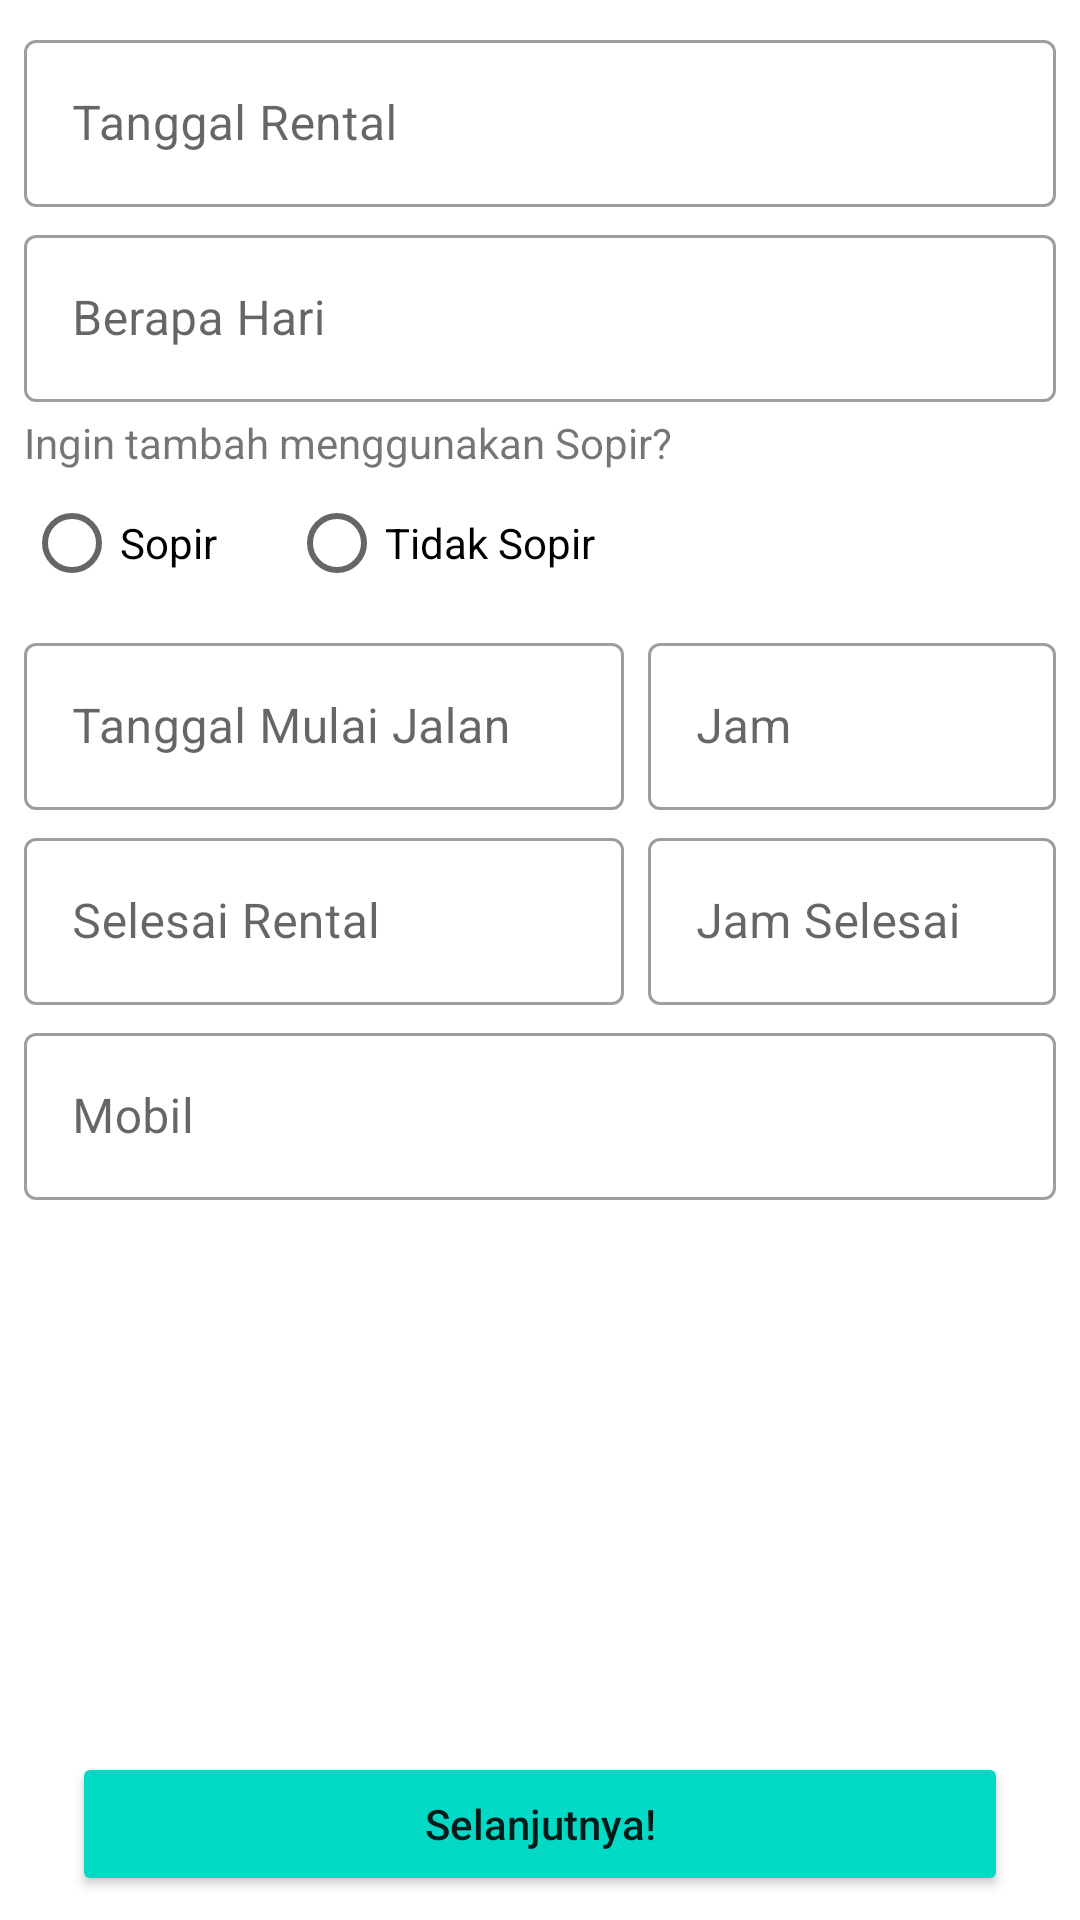

Reconstruct the res/layout file that produces this screen, plus the resources it refers to.
<!-- AndroidManifest.xml: application theme Theme.Rental_mobil -->
<!-- res/layout/activity_booking.xml -->
<?xml version="1.0" encoding="utf-8"?>
<androidx.constraintlayout.widget.ConstraintLayout xmlns:android="http://schemas.android.com/apk/res/android"
    android:layout_width="match_parent"
    android:layout_height="match_parent"
    xmlns:app="http://schemas.android.com/apk/res-auto">

    <androidx.appcompat.widget.LinearLayoutCompat
        android:layout_width="match_parent"
        android:layout_height="0dp"
        android:layout_margin="8dp"
        android:orientation="vertical"
        app:layout_constraintTop_toTopOf="parent"
        app:layout_constraintEnd_toEndOf="parent"
        app:layout_constraintStart_toStartOf="parent"
        app:layout_constraintBottom_toTopOf="@+id/btnSelanjutnya">

        <com.google.android.material.textfield.TextInputLayout
            style="@style/Widget.MaterialComponents.TextInputLayout.OutlinedBox"
            android:layout_width="match_parent"
            android:layout_height="wrap_content"
            app:endIconMode="clear_text">

            <com.google.android.material.textfield.TextInputEditText
                android:id="@+id/insTglRental"
                android:layout_width="match_parent"
                android:layout_height="wrap_content"
                android:textColor="@color/black"
                android:focusable="false"
                android:hint="Tanggal Rental" />
        </com.google.android.material.textfield.TextInputLayout>

        <com.google.android.material.textfield.TextInputLayout
            style="@style/Widget.MaterialComponents.TextInputLayout.OutlinedBox"
            android:layout_width="match_parent"
            android:layout_height="wrap_content"
            android:layout_marginTop="4dp"
            app:endIconMode="clear_text">

            <com.google.android.material.textfield.TextInputEditText
                android:id="@+id/insHari"
                android:layout_width="match_parent"
                android:layout_height="wrap_content"
                android:hint="Berapa Hari"
                android:textColor="@color/black"
                android:inputType="number" />
        </com.google.android.material.textfield.TextInputLayout>

        <TextView
            android:layout_width="wrap_content"
            android:layout_height="wrap_content"
            android:text="Ingin tambah menggunakan Sopir?"
            android:layout_marginTop="4dp"/>

        <RadioGroup
            android:id="@+id/rg"
            android:layout_width="match_parent"
            android:layout_height="wrap_content"
            android:orientation="horizontal">

            <RadioButton
                android:id="@+id/rbSopir"
                android:layout_width="wrap_content"
                android:layout_height="wrap_content"
                android:text="Sopir"/>

            <RadioButton
                android:id="@+id/rbTidakSopir"
                android:layout_width="wrap_content"
                android:layout_height="wrap_content"
                android:layout_marginStart="24dp"
                android:text="Tidak Sopir"/>
        </RadioGroup>

        <androidx.cardview.widget.CardView
            android:layout_width="match_parent"
            android:layout_height="wrap_content"
            android:layout_marginTop="4dp"
            app:cardBackgroundColor="#00FFFFFF"
            app:cardElevation="0dp">

            <com.google.android.material.textfield.TextInputLayout
                style="@style/Widget.MaterialComponents.TextInputLayout.OutlinedBox"
                android:layout_width="200dp"
                android:layout_height="wrap_content"
                app:endIconMode="clear_text">

                <com.google.android.material.textfield.TextInputEditText
                    android:id="@+id/insTglMulai"
                    android:layout_width="match_parent"
                    android:layout_height="wrap_content"
                    android:focusable="false"
                    android:textColor="@color/black"
                    android:hint="Tanggal Mulai Jalan" />
            </com.google.android.material.textfield.TextInputLayout>

            <com.google.android.material.textfield.TextInputLayout
                style="@style/Widget.MaterialComponents.TextInputLayout.OutlinedBox"
                android:layout_width="136dp"
                android:layout_height="wrap_content"
                android:layout_gravity="end"
                app:endIconMode="clear_text">

                <com.google.android.material.textfield.TextInputEditText
                    android:id="@+id/insJamMulai"
                    android:layout_width="match_parent"
                    android:layout_height="wrap_content"
                    android:focusable="false"
                    android:textColor="@color/black"
                    android:hint="Jam" />
            </com.google.android.material.textfield.TextInputLayout>
        </androidx.cardview.widget.CardView>

        <androidx.cardview.widget.CardView
            android:layout_width="match_parent"
            android:layout_height="wrap_content"
            android:layout_marginTop="4dp"
            app:cardBackgroundColor="#00FFFFFF"
            app:cardElevation="0dp">

            <com.google.android.material.textfield.TextInputLayout
                style="@style/Widget.MaterialComponents.TextInputLayout.OutlinedBox"
                android:layout_width="200dp"
                android:layout_height="wrap_content"
                app:endIconMode="clear_text">

                <com.google.android.material.textfield.TextInputEditText
                    android:id="@+id/insTglSelesai"
                    android:layout_width="match_parent"
                    android:layout_height="wrap_content"
                    android:enabled="false"
                    android:textColor="@color/black"
                    android:hint="Selesai Rental" />
            </com.google.android.material.textfield.TextInputLayout>

            <com.google.android.material.textfield.TextInputLayout
                style="@style/Widget.MaterialComponents.TextInputLayout.OutlinedBox"
                android:layout_width="136dp"
                android:layout_height="wrap_content"
                android:layout_gravity="end"
                app:endIconMode="clear_text">

                <com.google.android.material.textfield.TextInputEditText
                    android:id="@+id/insJamSelesai"
                    android:layout_width="match_parent"
                    android:layout_height="wrap_content"
                    android:enabled="false"
                    android:textColor="@color/black"
                    android:hint="Jam Selesai" />
            </com.google.android.material.textfield.TextInputLayout>
        </androidx.cardview.widget.CardView>

        <com.google.android.material.textfield.TextInputLayout
            style="@style/Widget.MaterialComponents.TextInputLayout.OutlinedBox"
            android:layout_width="match_parent"
            android:layout_height="wrap_content"
            android:layout_marginTop="4dp"
            app:endIconMode="clear_text">

            <com.google.android.material.textfield.TextInputEditText
                android:id="@+id/insMobil"
                android:layout_width="match_parent"
                android:layout_height="wrap_content"
                android:hint="Mobil"
                android:textColor="@color/black"
                android:enabled="false"/>
        </com.google.android.material.textfield.TextInputLayout>

        <FrameLayout
            android:id="@+id/frameLayout"
            android:layout_width="match_parent"
            android:layout_height="match_parent"
            android:layout_marginTop="8dp" />
    </androidx.appcompat.widget.LinearLayoutCompat>

    <Button
        android:id="@+id/btnSelanjutnya"
        android:layout_width="match_parent"
        android:layout_height="48dp"
        android:layout_marginHorizontal="24dp"
        android:backgroundTint="@color/teal_200"
        android:drawableLeft="@drawable/right"
        android:drawableTint="@color/white"
        android:text="Selanjutnya!"
        android:textAllCaps="false"
        android:layout_marginBottom="8dp"
        app:layout_constraintBottom_toBottomOf="parent"
        app:layout_constraintEnd_toEndOf="parent"
        app:layout_constraintStart_toStartOf="parent" />
</androidx.constraintlayout.widget.ConstraintLayout>
<!-- resources referenced by this layout -->
<resources>
  <color name="black">#FF000000</color>
  <color name="teal_200">#FF03DAC5</color>
  <color name="white">#FFFFFFFF</color>
  <style name="Theme.Rental_mobil" parent="Base.Theme.Rental_mobil" />
  <style name="Base.Theme.Rental_mobil" parent="Theme.MaterialComponents.DayNight.DarkActionBar">
          <item name="colorPrimary">@color/purple_500</item> 
          <item name="colorOnPrimary">#FFFFFF</item>
  
          <item name="colorOnSecondary">@color/black</item>
      </style>
  <color name="purple_500">#1089ff</color>
</resources>
